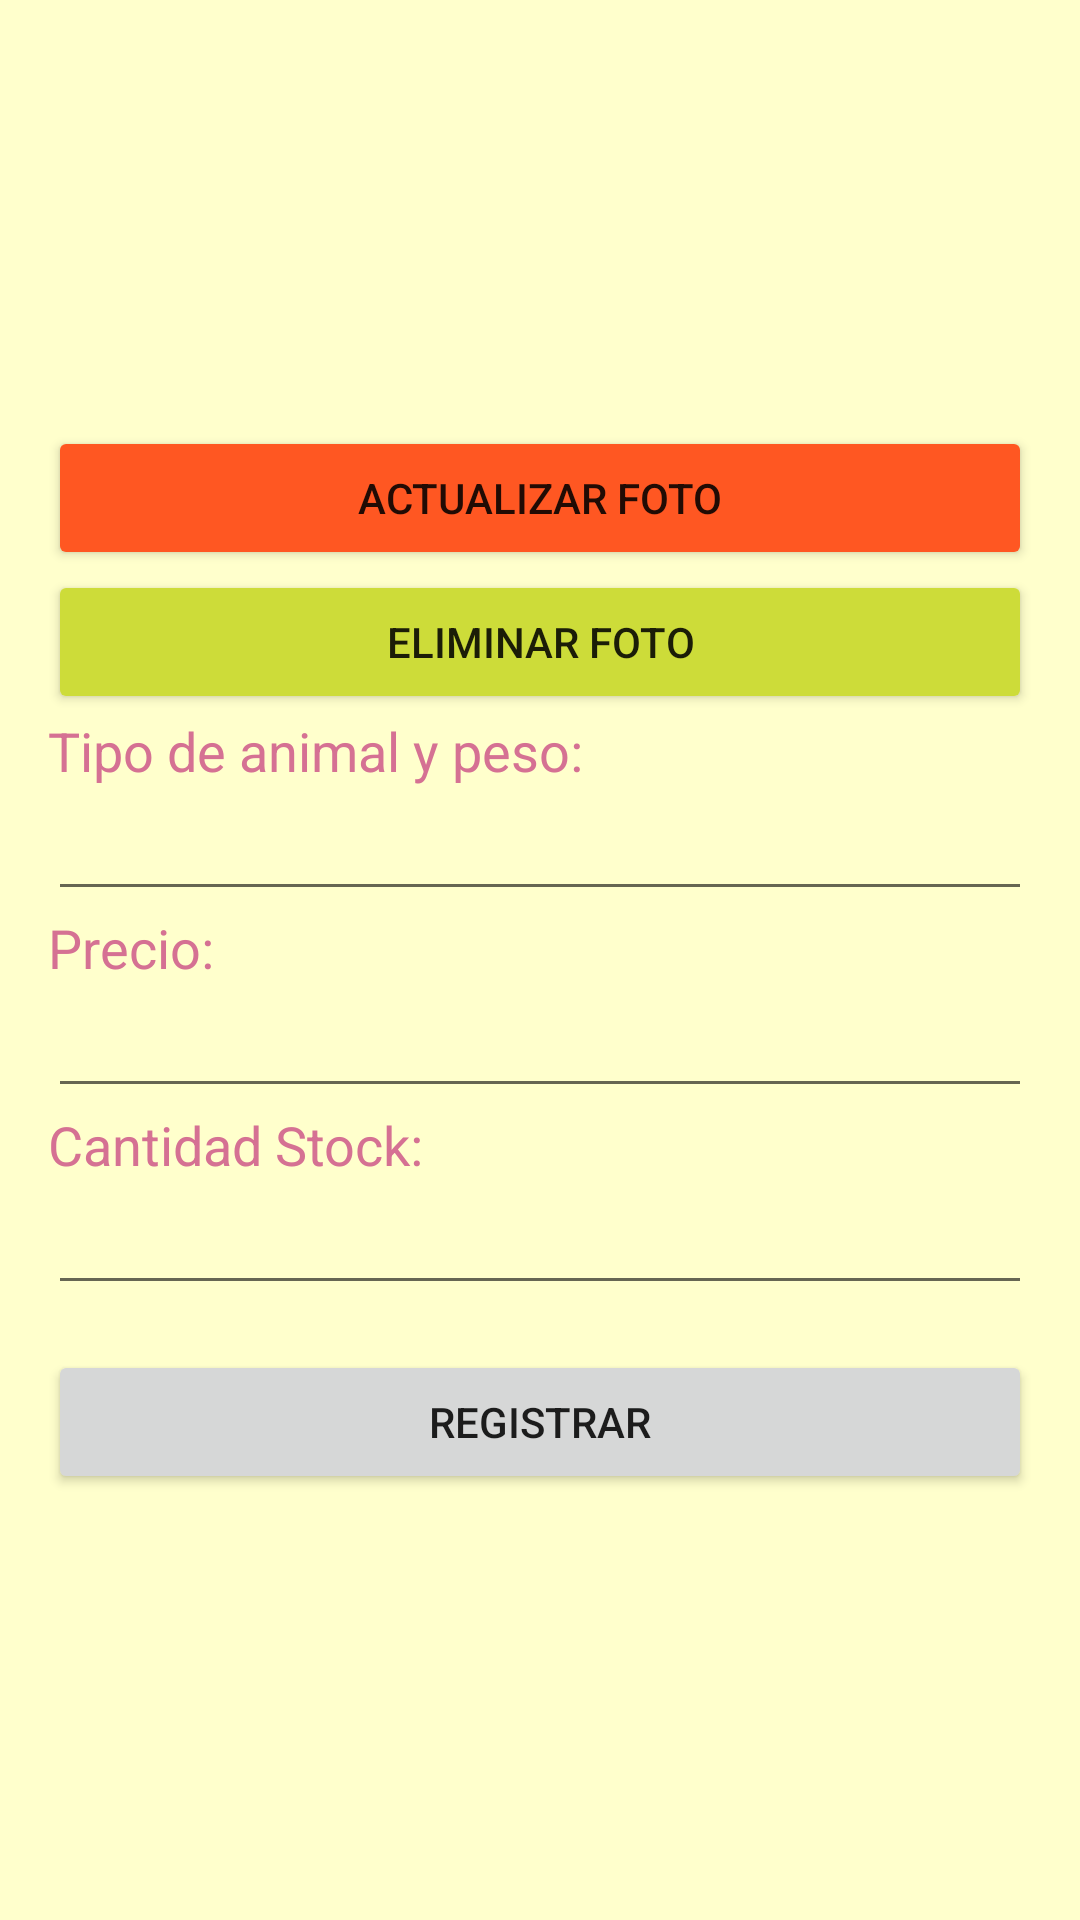

Android layout source for this screen:
<!-- AndroidManifest.xml: application theme Theme.RanchoMuu -->
<!-- res/layout/activity_alta_producto.xml -->
<?xml version="1.0" encoding="utf-8"?>
<androidx.constraintlayout.widget.ConstraintLayout xmlns:android="http://schemas.android.com/apk/res/android"
    xmlns:app="http://schemas.android.com/apk/res-auto"
    xmlns:tools="http://schemas.android.com/tools"
    android:layout_width="match_parent"
    android:layout_height="match_parent"
    android:background="@color/purple_700"
    android:backgroundTint="@color/white"
    tools:context=".AltaProductoActivity">

    <LinearLayout
        android:id="@+id/linearLayout2"
        android:layout_width="match_parent"
        android:layout_height="wrap_content"
        android:layout_marginStart="16dp"
        android:layout_marginTop="16dp"
        android:layout_marginEnd="16dp"
        android:layout_marginBottom="16dp"
        android:orientation="vertical"
        app:layout_constraintBottom_toBottomOf="parent"
        app:layout_constraintEnd_toEndOf="parent"
        app:layout_constraintStart_toStartOf="parent"
        app:layout_constraintTop_toTopOf="parent">

        <ImageButton
            android:id="@+id/btnFotoProducto"
            android:layout_width="match_parent"
            android:layout_height="wrap_content"
            android:background="@color/white"
            android:src="@android:drawable/sym_def_app_icon" />

        <Button
            android:id="@+id/btnAgregarFoto"
            android:layout_width="match_parent"
            android:layout_height="wrap_content"
            android:backgroundTint="#FF5722"
            android:text="Actualizar foto" />

        <Button
            android:id="@+id/btnBorrarFoto"
            android:layout_width="match_parent"
            android:layout_height="wrap_content"
            android:backgroundTint="#CDDC39"
            android:text="Eliminar Foto" />

        <TextView
            android:id="@+id/textView3"
            android:layout_width="match_parent"
            android:layout_height="wrap_content"
            android:text="Tipo de animal y peso:"
            android:textColor="@color/purple_700"
            android:textSize="18sp" />

        <EditText
            android:id="@+id/productoN"
            android:layout_width="match_parent"
            android:layout_height="wrap_content"
            android:ems="10"
            android:inputType="textPersonName"
            android:textColor="@color/teal_200"
            android:textColorHighlight="@color/teal_200" />

        <TextView
            android:id="@+id/textView"
            android:layout_width="match_parent"
            android:layout_height="wrap_content"
            android:text="Precio:"
            android:textColor="@color/purple_700"
            android:textSize="18sp" />

        <EditText
            android:id="@+id/precioProductoN"
            android:layout_width="match_parent"
            android:layout_height="wrap_content"
            android:ems="10"
            android:inputType="numberDecimal"
            android:textColor="@color/teal_200"
            android:textColorHint="@color/teal_200" />

        <TextView
            android:id="@+id/textView2"
            android:layout_width="match_parent"
            android:layout_height="wrap_content"
            android:text="Cantidad Stock:"
            android:textColor="@color/purple_700"
            android:textSize="18sp" />

        <EditText
            android:id="@+id/stockProductoN"
            android:layout_width="match_parent"
            android:layout_height="wrap_content"
            android:ems="10"
            android:inputType="number"
            android:textColor="@color/teal_200"
            android:textColorHint="@color/teal_200" />

        <Space
            android:layout_width="match_parent"
            android:layout_height="15dp" />

        <Button
            android:id="@+id/btnRegistroProducto"
            android:layout_width="match_parent"
            android:layout_height="wrap_content"
            android:text="Registrar" />

    </LinearLayout>
</androidx.constraintlayout.widget.ConstraintLayout>
<!-- resources referenced by this layout -->
<resources>
  <color name="purple_700">#D57193</color>
  <color name="teal_200">#E3D87D</color>
  <color name="white">#FFFFCC</color>
  <style name="Theme.RanchoMuu" parent="Theme.MaterialComponents.DayNight.DarkActionBar">
          
          <item name="colorPrimary">@color/purple_500</item>
          <item name="colorPrimaryVariant">@color/purple_700</item>
          <item name="colorOnPrimary">@color/white</item>
          
          <item name="colorSecondary">@color/teal_200</item>
          <item name="colorSecondaryVariant">@color/teal_700</item>
          <item name="colorOnSecondary">@color/black</item>
          
          <item name="android:statusBarColor" tools:targetApi="l">?attr/colorPrimaryVariant</item>
          
      </style>
  <color name="purple_500">#03A9F4</color>
  <color name="teal_700">#F8CB45</color>
  <color name="black">#8BC34A</color>
</resources>
